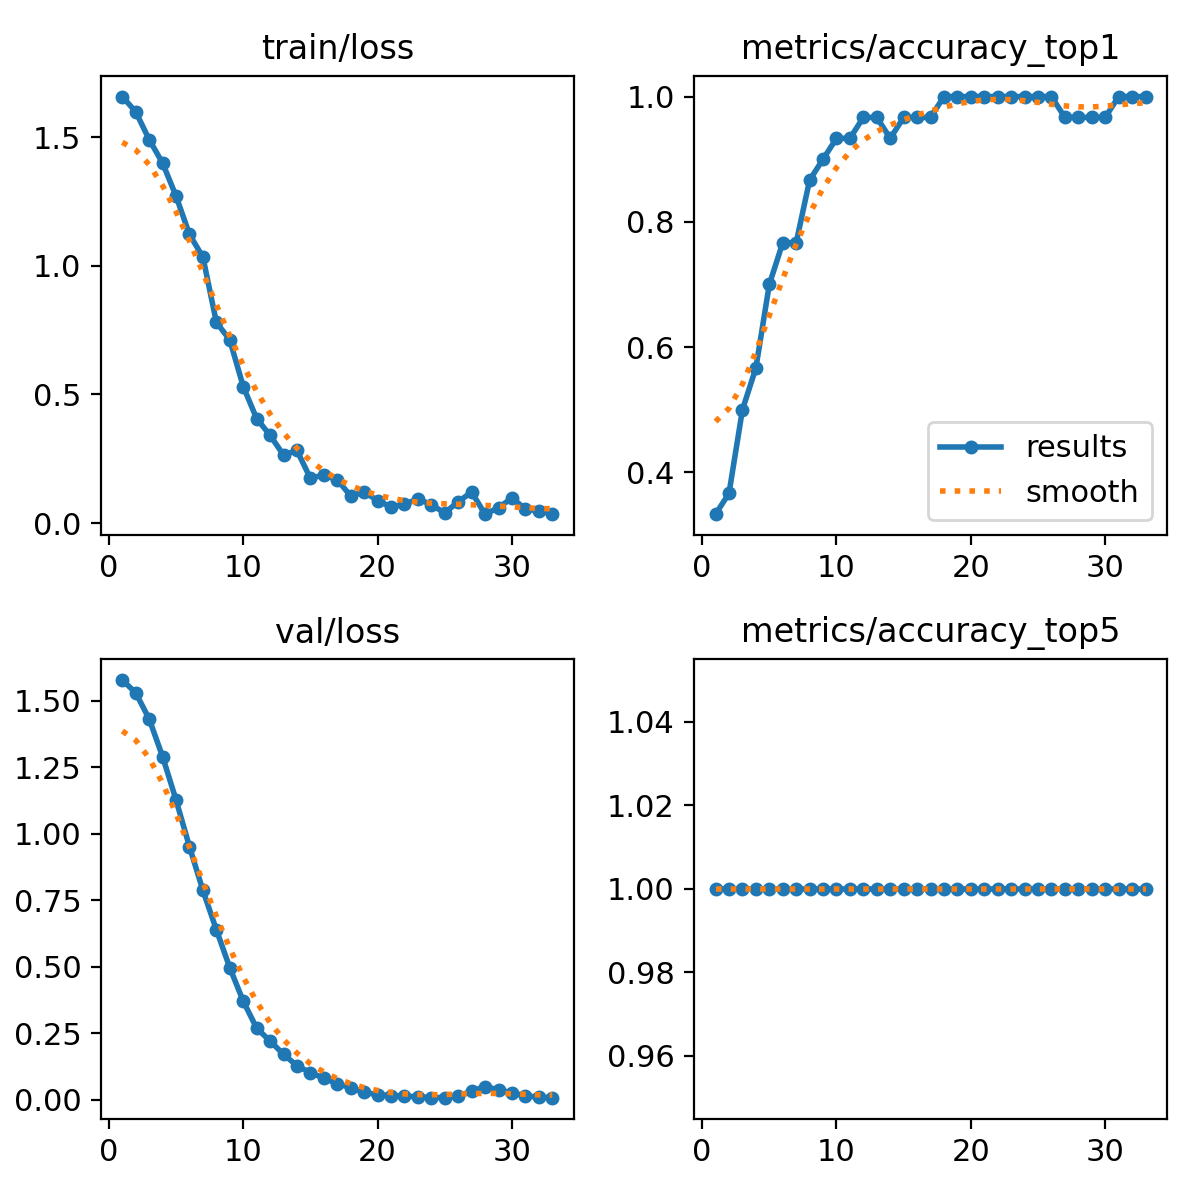

Source data for this figure (header and first rows):
epoch, time, train/loss, metrics/accuracy_top1, metrics/accuracy_top5, val/loss, lr/pg0, lr/pg1, lr/pg2
1, 5.017, 1.659, 0.3333, 1, 1.577, 3.333e-05, 3.333e-05, 3.333e-05
2, 9.952, 1.6, 0.3667, 1, 1.529, 7.68076e-05, 7.68076e-05, 7.68076e-05
3, 14.88, 1.492, 0.5, 1, 1.43, 0.0001192, 0.0001192, 0.0001192
4, 20.34, 1.4, 0.5667, 1, 1.289, 0.0001605, 0.0001605, 0.0001605
5, 26.31, 1.272, 0.7, 1, 1.126, 0.0002006, 0.0002006, 0.0002006
6, 31.87, 1.123, 0.7667, 1, 0.9502, 0.0002397, 0.0002397, 0.0002397
7, 39.51, 1.034, 0.7667, 1, 0.7861, 0.0002777, 0.0002777, 0.0002777
8, 44.89, 0.7811, 0.8667, 1, 0.6383, 0.0003146, 0.0003146, 0.0003146
9, 51.61, 0.7119, 0.9, 1, 0.4956, 0.0003504, 0.0003504, 0.0003504
10, 57.96, 0.5311, 0.9333, 1, 0.37, 0.000385, 0.000385, 0.000385
11, 64.36, 0.406, 0.9333, 1, 0.2683, 0.0004186, 0.0004186, 0.0004186
12, 70.05, 0.3414, 0.9667, 1, 0.2199, 0.0004511, 0.0004511, 0.0004511
13, 75.06, 0.2641, 0.9667, 1, 0.1704, 0.0004825, 0.0004825, 0.0004825
14, 80.21, 0.2823, 0.9333, 1, 0.1269, 0.0005127, 0.0005127, 0.0005127
15, 85.08, 0.1738, 0.9667, 1, 0.1014, 0.0005419, 0.0005419, 0.0005419
16, 89.96, 0.1876, 0.9667, 1, 0.08042, 0.00057, 0.00057, 0.00057
17, 95.03, 0.1683, 0.9667, 1, 0.05975, 0.000597, 0.000597, 0.000597
18, 100.3, 0.105, 1, 1, 0.0449, 0.0006229, 0.0006229, 0.0006229
19, 105.4, 0.1211, 1, 1, 0.02672, 0.0006476, 0.0006476, 0.0006476
20, 111.5, 0.08718, 1, 1, 0.01887, 0.0006713, 0.0006713, 0.0006713
21, 117, 0.06301, 1, 1, 0.01526, 0.0006939, 0.0006939, 0.0006939
22, 123.1, 0.07227, 1, 1, 0.01298, 0.0007154, 0.0007154, 0.0007154
23, 130.6, 0.09434, 1, 1, 0.01057, 0.0007358, 0.0007358, 0.0007358
24, 136, 0.0711, 1, 1, 0.00773, 0.000755, 0.000755, 0.000755
25, 141.9, 0.03929, 1, 1, 0.00775, 0.0007732, 0.0007732, 0.0007732
26, 147.7, 0.08311, 1, 1, 0.01275, 0.0007673, 0.0007673, 0.0007673
27, 156.3, 0.12, 0.9667, 1, 0.0318, 0.0007535, 0.0007535, 0.0007535
28, 161.8, 0.03439, 0.9667, 1, 0.04853, 0.0007398, 0.0007398, 0.0007398
29, 167, 0.05936, 0.9667, 1, 0.03694, 0.000726, 0.000726, 0.000726
30, 171.9, 0.09768, 0.9667, 1, 0.0254, 0.0007123, 0.0007123, 0.0007123
31, 176.8, 0.05432, 1, 1, 0.01471, 0.0006985, 0.0006985, 0.0006985
32, 181.8, 0.04654, 1, 1, 0.00894, 0.0006848, 0.0006848, 0.0006848
33, 186.7, 0.03665, 1, 1, 0.00721, 0.000671, 0.000671, 0.000671
